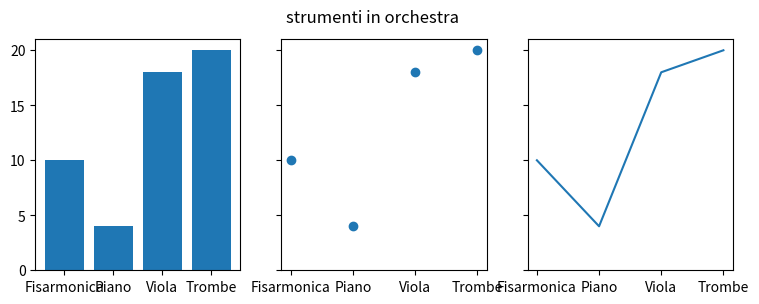

Here is the Python script that generated this plot:
import matplotlib.pyplot as plt

data = {'Fisarmonica': 10, 'Piano': 4, 'Viola': 18, 'Trombe': 20}
names = list(data.keys())
values = list(data.values())

fig, axs = plt.subplots(1, 3, figsize=(9, 3), sharey=True)
axs[0].bar(names, values)
axs[1].scatter(names, values)
axs[2].plot(names, values)
fig.suptitle('strumenti in orchestra')


plt.show()
